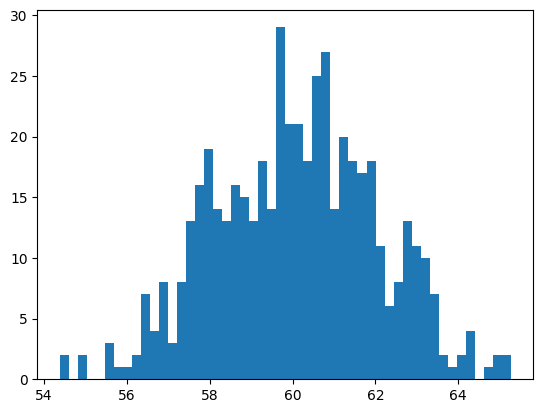

The matplotlib source for this figure: (Note: this script raises an exception after producing the figure.)
# -*- coding:utf-8 -*-

import matplotlib as mpl
import matplotlib.pyplot as plt
import numpy as np

from matplotlib.patches import Polygon

mpl.rcParams["font.sans-serif"]=["FangSong"]
mpl.rcParams["axes.unicode_minus"]=False

mu = 60.0
sigma = 2.0
x = mu+sigma*np.random.randn(500)

bins = 50

fig,ax = plt.subplots(1,1)

n,bins,patches = ax.hist(x,
                         bins,
                         normed=True,
                         histtype="bar",
                         facecolor="cornflowerblue",
                         edgecolor="white",
                         alpha=0.75)

y = ((1/(np.power(2*np.pi,0.5)*sigma))*
     np.exp(-0.5*np.power((bins-mu)/sigma,2)))

ax.plot(bins,y,color="orange",ls="--",lw=2)

integ_x = np.linspace(mu-2*sigma,mu+2*sigma,1000)
integ_y = ((1/(np.power(2*np.pi,0.5)*sigma))*
     np.exp(-0.5*np.power((integ_x-mu)/sigma,2)))
area = [(mu-2*sigma,0),*zip(integ_x,integ_y),(mu+2*sigma,0)]

poly = Polygon(area,facecolor="gray",edgecolor="k",alpha=0.6,closed=False)
ax.add_patch(poly)

plt.text(0.45,0.2,
         r"$\int_{\mu-2\sigma}^{\mu+2\sigma} y\mathrm{d}x$",
         fontsize=20,
         transform=ax.transAxes)

ax.grid(ls=":",lw=1,color="gray",alpha=0.2)

ax.text(54,0.2,
        r"$y=\frac{1}{\sigma\sqrt{2\pi}}e^{-\frac{(x-\mu)^2}{2\sigma^2}}$",
        {"color": "r", "fontsize": 20})

ax.set_xlabel("体重")
ax.set_ylabel("概率密度")
ax.set_title(r"体重的直方图: $\mu=60.0$, $\sigma=2.0$",fontsize=16)

plt.show()
